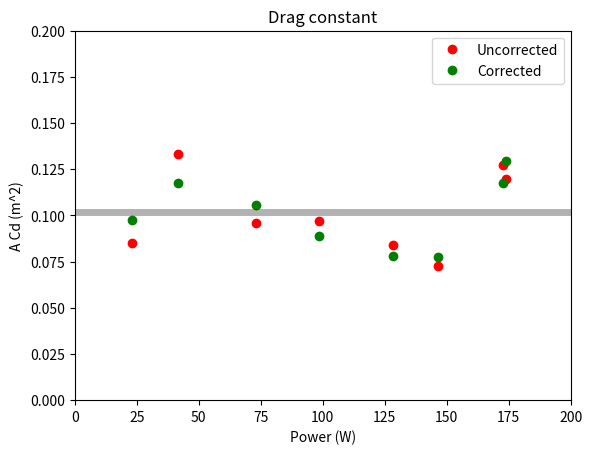
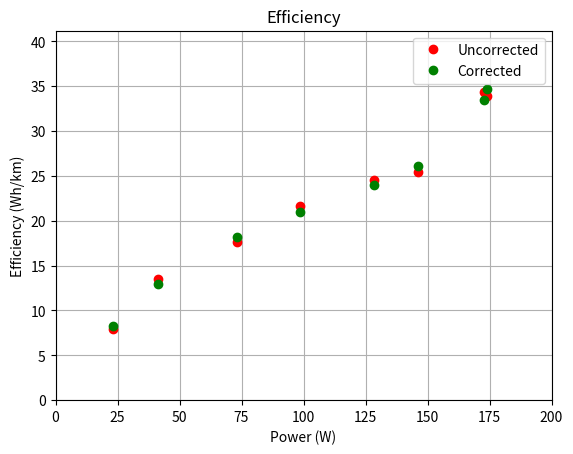
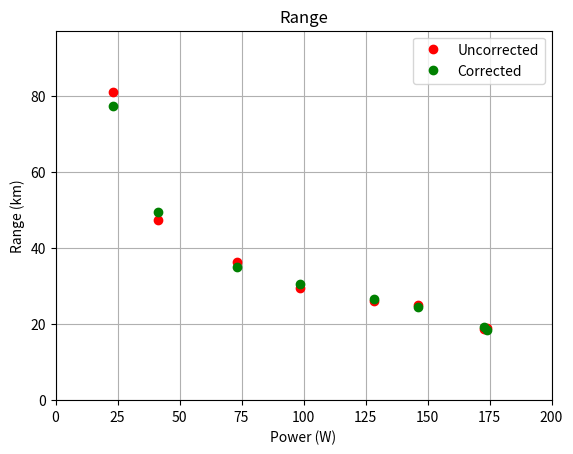
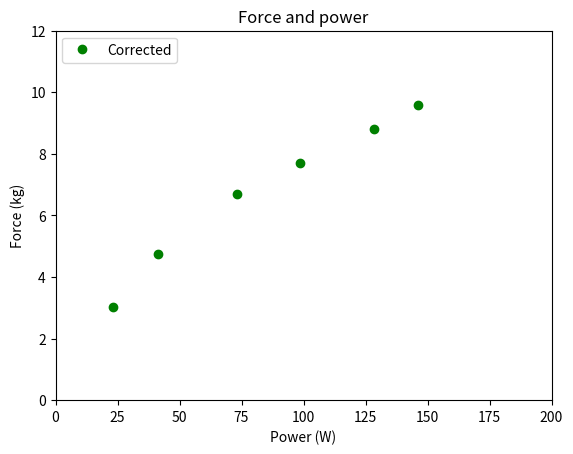
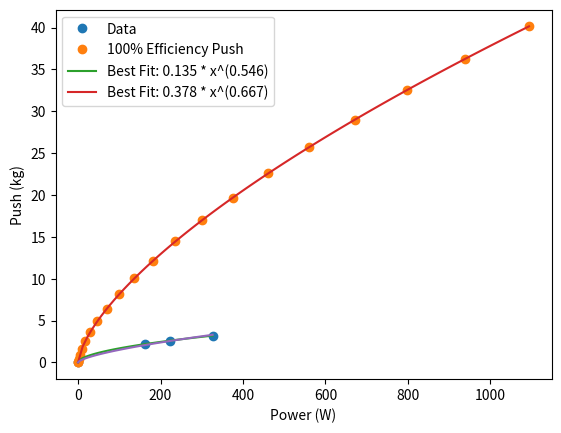
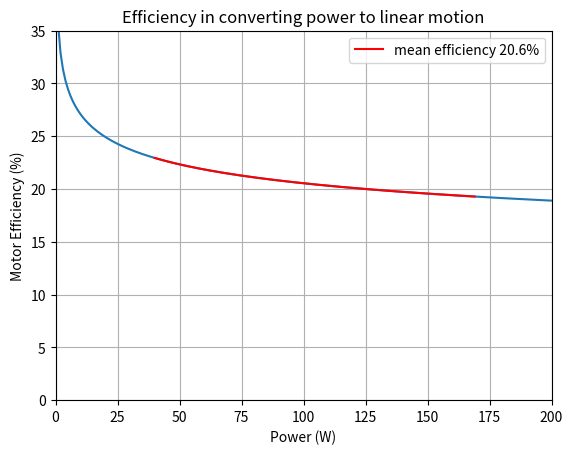
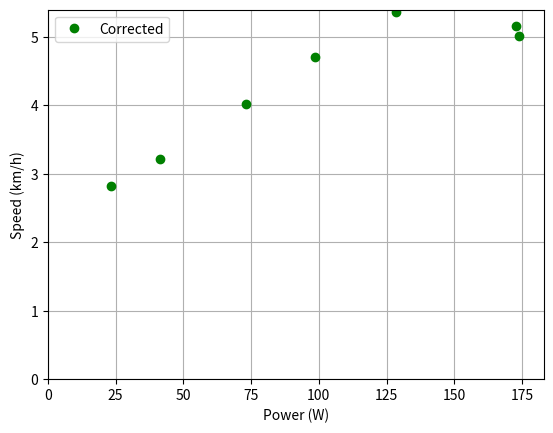

Reproduce these figures in Python, in order.
import numpy as np
import matplotlib.pyplot as plt


import math

a = 3.65/2
b = 1.08/2
mass = 150
water_density = 1010
effective_area = math.pi*a*b
volume_needed_to_displace = mass/water_density
height_under_water = volume_needed_to_displace/effective_area

print(f'effective_area = {effective_area} m^2, height sunken = {height_under_water*100} cm')


# If 4.8 cm under water, and typical width is 0.95 m, then the drag coefficient is
CdA = 0.101*0.206
A = height_under_water*0.95
drag_coeff = CdA/A

print(f'Drag coefficient is {drag_coeff}')

# Drag coefficient is about 0.46


water_density = 997 # kg/m^3, tests were conducted in fresh water


# Field test data
powers = [23.3 , 41.5, 73.2 , 98.7, 128.4, 146.3, 172.7, 174  ]
speeds = [2.95 , 3.08, 4.15 , 4.57, 5.23 , 5.74 , 5.03 , 5.14 ]
direcs = ['out', 'in', 'out', 'in', 'in' , 'out', 'in' , 'out']


# Correct the velocities
correction = 0.131 # km/h this value minimises the ACd standard deviation


# Calculate drag constant and efficiency
ACds = []
ACds_corrected = []
efficiencies = []
efficiencies_corrected = []
corrected_speeds = []
forces = []

for power, speed, direc in zip(powers, speeds, direcs):

    if direc == 'in':
        corrected_speed = speed + correction
    elif direc == 'out':
        corrected_speed = speed - correction

    corrected_speeds.append(corrected_speed)
    # Drag constant
    ACd           = 2 * power / (water_density * (speed/3.6)**3) # m^2
    ACd_corrected = 2 * power / (water_density * (corrected_speed/3.6)**3) # m^2
    ACds_corrected.append(ACd_corrected)
    ACds.append(ACd)
    # Efficiency
    efficiency = (1/speed) * power # Wh/km
    efficiency_corrected = (1/corrected_speed) * power # Wh/km
    efficiencies_corrected.append(efficiency_corrected)
    efficiencies.append(efficiency)

    force = power/(corrected_speed/3.6)
    forces.append(force)


# Make ACd plot

for corrected_speed in corrected_speeds:
    print(corrected_speeds)


plt.figure(69)
plt.plot(powers,corrected_speeds,'o', color='g', label='Corrected')
plt.xlabel('Power (W)')
plt.ylabel('Speed (km/h)')
plt.grid()
plt.ylim([0,5.4])
plt.xlim([0, 183])
plt.legend()
plt.show()

# Make ACd plot
plt.figure(1)
plt.title('Drag constant')
plt.plot(powers,ACds,'o', color='r', label='Uncorrected')
plt.plot(powers,ACds_corrected,'o', color='g', label='Corrected')
plt.xlabel('Power (W)')
plt.ylabel('A Cd (m^2)')
plt.ylim([0,0.2])
plt.xlim([0, 200])
plt.axhline(y=np.mean(ACds), color='k', linestyle='-', linewidth=5, alpha=0.3)
plt.legend()

print(f'ACd constant is {np.mean(ACds_corrected)} +- {np.std(ACds_corrected)} ({np.std(ACds_corrected)/np.mean(ACds_corrected)*100}\% error)')



# Make force plot
plt.figure(5)
plt.title('Force and power')
plt.plot(powers,np.divide(forces, 9.81),'o', color='g', label='Corrected')
plt.xlabel('Power (W)')
plt.ylabel('Force (kg)')
plt.xlim([0, 200])
plt.ylim([0, 12])
plt.legend()

print(f'ACd constant is {np.mean(ACds_corrected)} +- {np.std(ACds_corrected)} ({np.std(ACds_corrected)/np.mean(ACds_corrected)*100}\% error)')







# Make efficiency plot!
plt.figure(2)
plt.title('Efficiency')
plt.plot(powers, efficiencies,'o', color='r', label='Uncorrected')
plt.plot(powers, efficiencies_corrected,'o', color='g', label='Corrected')
plt.xlabel('Power (W)')
plt.ylabel('Efficiency (Wh/km)')
plt.grid()
plt.ylim([0, np.max(efficiencies)*1.2])
plt.xlim([0, 200])
plt.legend()


plt.figure(3)
plt.title('Range')
plt.plot(powers, np.divide(640,efficiencies),'o', color='r', label='Uncorrected')
plt.plot(powers, np.divide(640,efficiencies_corrected),'o', color='g', label='Corrected')
plt.xlabel('Power (W)')
plt.ylabel('Range (km)')
plt.grid()
plt.ylim([0, np.max(np.divide(640,efficiencies))*1.2])
plt.xlim([0, 200])
plt.legend()








# Maximum speed measurement


def water_drag(kayak_speed):
    ''' Simple model for the drag force of the water. Make it independent of angle for now '''

    CdA = 0.101 # m^2 -- Experimentally measured from power and speed data. Error on CdA is 0.018 (18%)
    water_density = 1010.5  # kg/m^3, 997 for fresh water, 1025 for sea water
    drag_force = 0.5 * water_density * (kayak_speed/3.6)**2 * CdA # Newtons, speed needs to be in m/s
    power_required = drag_force*(kayak_speed/3.6)

    return drag_force, power_required


drag_forces = []
powers_required = []



for speed in np.linspace(0,10,21):
    drag_force, power_required = water_drag(speed)
    print(f'At {speed} km/h, force is {drag_force/9.81*0.206} kg, need {power_required} W. Efficiency accounted.')
    drag_forces.append(drag_force/9.81)
    powers_required.append(power_required)



## TODO: MEASURE MOTOR EFFICIENCY!!!!! MOTOR IS ONLY X% EFFICIENT, SO I NEED TO MATCH THE QX MOTOR CURVE TO THE 100% EFFICIENT FORCE
## THAT WILL GIVE ME AN EFFICIENCY PERCENTAGE. THEN MULTIPLY THIS EFFICIENCY TO THE WATER DRAG FORCE TO SCALE IT DOWN ACCORDINGLY!!

import numpy as np
import matplotlib.pyplot as plt
from scipy.optimize import curve_fit

# Given data
theory_power = [0, 13.5*12, 16*14, 20.4*16]
theory_push  = [0, 2.19   , 2.58 , 3.20   ]

# Convert the data to numpy arrays
power = np.array(theory_power)
push = np.array(theory_push)

# Define the power law function
def power_law(x, a, b):
    return a * x**b

def power_law_fixed_index(x, a):
    return a * x**0.6666666

# Perform the curve fitting
params, covariance = curve_fit(power_law, power, push)
paramst, covariancet = curve_fit(power_law, powers_required, drag_forces)

paramsfix, covariancefix = curve_fit(power_law_fixed_index, power, push)


# Extract the parameters
a_fit, b_fit = params
a_fitt, b_fitt = paramst
a_fitfix = paramsfix

# Generate data for the best fit curve
x_fit = np.linspace(min(power), max(power), 100)
y_fit = power_law(x_fit, a_fit, b_fit)

x_fitt = np.linspace(min(powers_required), max(powers_required), 100)
y_fitt = power_law(x_fitt, a_fitt, b_fitt)

x_fitfix = np.linspace(min(power), max(power), 100)
y_fitfix = power_law(x_fitfix, a_fitfix, 0.6666666)

# Plot the data and the best fit curve
plt.figure(7)
plt.plot(power, push, 'o', label='Data')
plt.plot(powers_required, drag_forces, 'o', label='100% Efficiency Push')
plt.plot(x_fit, y_fit, label='Best Fit: {:.3f} * x^({:.3f})'.format(a_fit, b_fit))
plt.plot(x_fitt, y_fitt, label='Best Fit: {:.3f} * x^({:.3f})'.format(a_fitt, b_fitt))
plt.plot(x_fitfix, y_fitfix)#, color = 'r', label=f'Best Fit: {a_fitfix:.3f} * x^(0.667)')
plt.ylabel('Push (kg)')
plt.xlabel('Power (W)')
plt.legend()


plt.figure(8)
efficiency_space = np.linspace(0,200,201)

# Generate data for the best fit curve
theory_push    = power_law(efficiency_space, a_fitt, b_fitt)
realworld_push = power_law(efficiency_space, a_fit, b_fit)
efficiency     = np.divide(realworld_push,theory_push) * 100

plt.plot(efficiency_space, efficiency)
plt.plot(efficiency_space[40:170], efficiency[40:170], 'r', label = f'mean efficiency {np.mean(efficiency[40:170]):.1f}%')
plt.title('Efficiency in converting power to linear motion')
plt.ylabel('Motor Efficiency (%)')
plt.xlim([0,200])
plt.ylim([0,35])
plt.grid()
plt.legend()
plt.xlabel('Power (W)')
plt.show()

# The theoretical push power curve has an index of 0.546, and the data points definitely do not fit a 0.667 index!!
# This means that the motor has nonlinear efficiency
